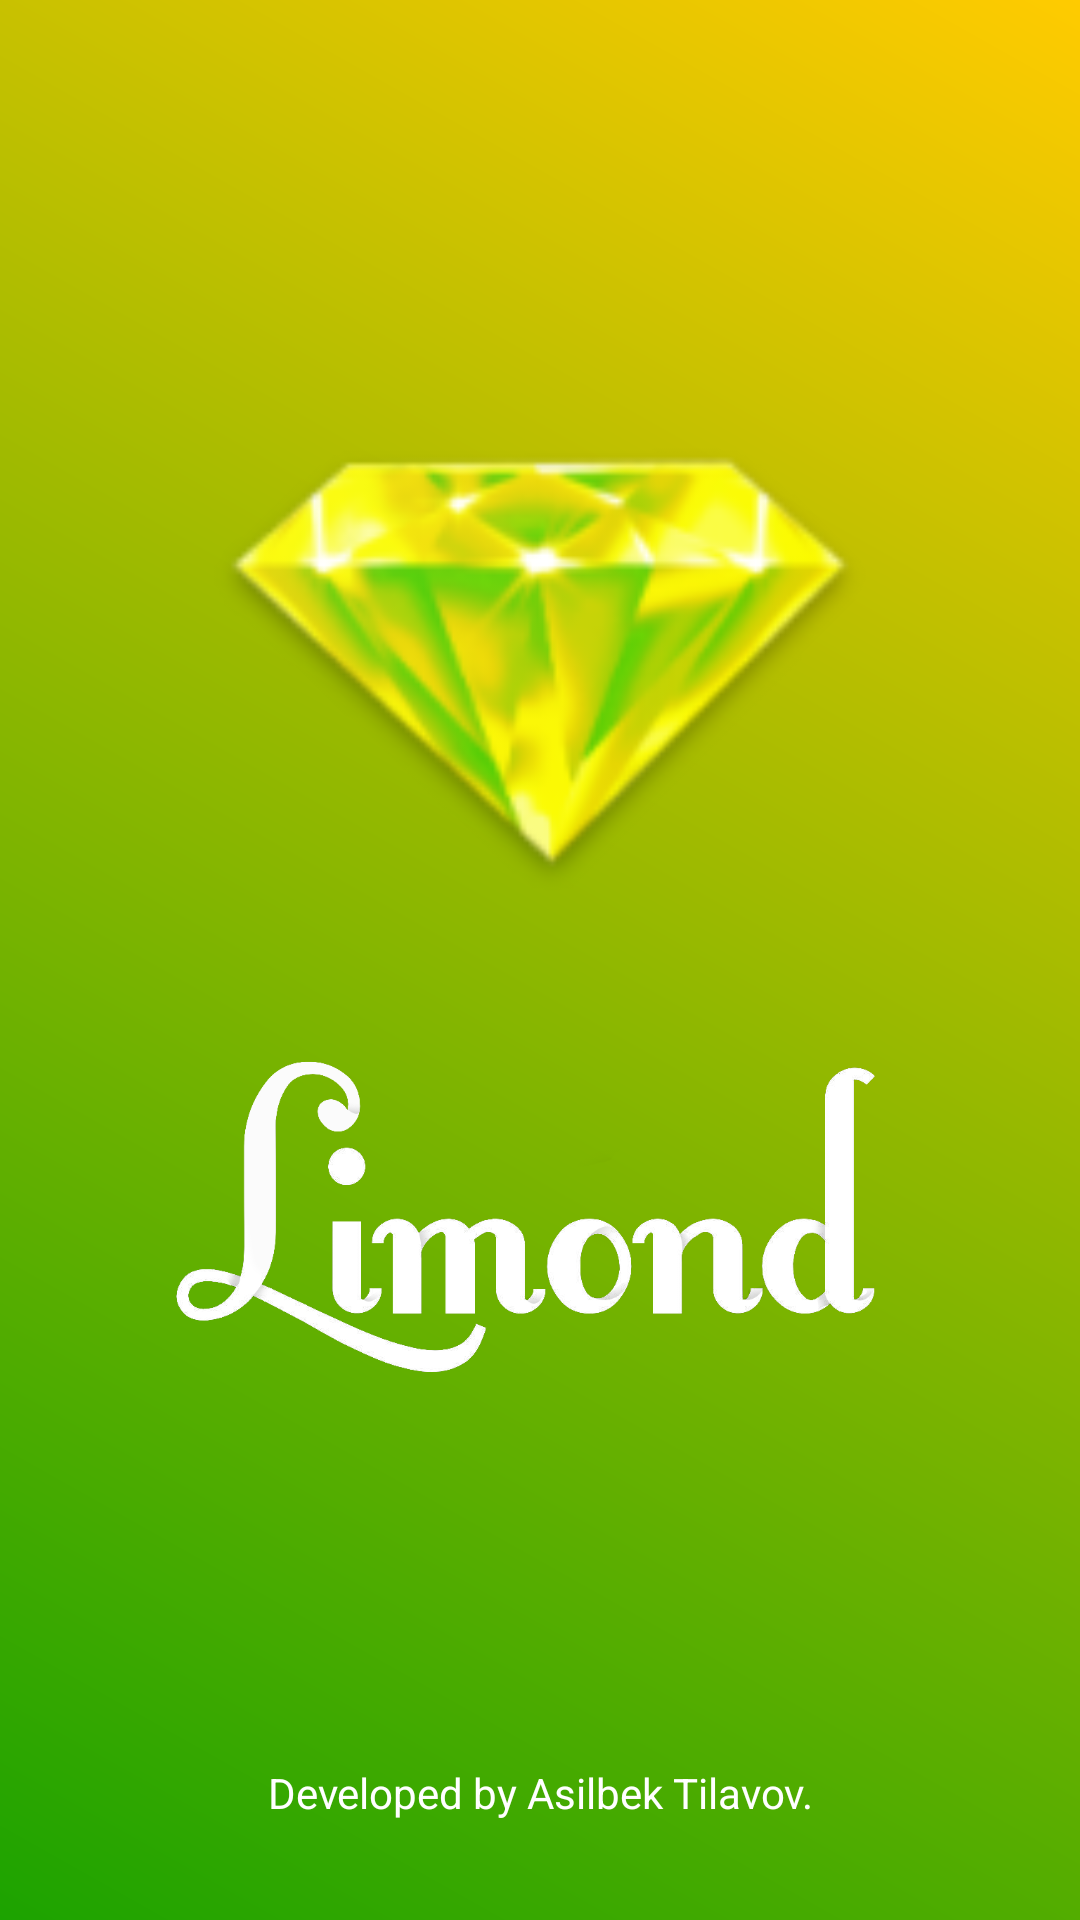

The Android layout XML behind this screen, and the referenced resources:
<!-- AndroidManifest.xml: activity theme Theme.AppCompat.NoActionBar -->
<!-- res/layout/activity_splash.xml -->
<?xml version="1.0" encoding="utf-8"?>
<androidx.constraintlayout.widget.ConstraintLayout xmlns:android="http://schemas.android.com/apk/res/android"
    xmlns:app="http://schemas.android.com/apk/res-auto"
    xmlns:tools="http://schemas.android.com/tools"
    android:layout_width="match_parent"
    android:layout_height="match_parent"
    android:background="@drawable/gradient_1"
    tools:context=".RegisterLogin.SplashActivity">

    <ImageView
        android:id="@+id/imageView4"
        android:layout_width="246dp"
        android:layout_height="238dp"
        android:layout_marginTop="4dp"
        app:layout_constraintBottom_toBottomOf="parent"
        app:layout_constraintEnd_toEndOf="parent"
        app:layout_constraintStart_toStartOf="parent"
        app:layout_constraintTop_toTopOf="parent"
        app:layout_constraintVertical_bias="0.245"
        app:srcCompat="@mipmap/ic_launcher" />

    <ImageView
        android:id="@+id/imageView5"
        android:layout_width="319dp"
        android:layout_height="142dp"
        app:layout_constraintEnd_toEndOf="@+id/imageView4"
        app:layout_constraintHorizontal_bias="0.493"
        app:layout_constraintStart_toStartOf="@+id/imageView4"
        app:layout_constraintTop_toBottomOf="@+id/imageView4"
        app:srcCompat="@drawable/kkk" />

    <TextView
        android:id="@+id/textView3"
        android:layout_width="224dp"
        android:layout_height="23dp"
        android:text="Developed by Asilbek Tilavov."
        android:textAlignment="center"
        android:textColor="#FFFFFF"
        android:textSize="14sp"
        app:layout_constraintBottom_toBottomOf="parent"
        app:layout_constraintEnd_toEndOf="parent"
        app:layout_constraintStart_toStartOf="parent"
        app:layout_constraintTop_toBottomOf="@+id/imageView5"
        app:layout_constraintVertical_bias="0.785" />
</androidx.constraintlayout.widget.ConstraintLayout>
<!-- resources referenced by this layout -->
<resources>
  <!-- drawable gradient_1 (drawable) -->
  <?xml version="1.0" encoding="utf-8"?>
  <shape xmlns:android="http://schemas.android.com/apk/res/android">
      <gradient
          android:angle="225"
          android:endColor="#1CA300"
          android:startColor="#FFCB00"
  ></gradient>
  </shape>
  <!-- drawable kkk: png bitmap (drawable, 76882 bytes) -->
  <!-- mipmap ic_launcher: png bitmap (mipmap-hdpi, 5211 bytes) -->
</resources>
